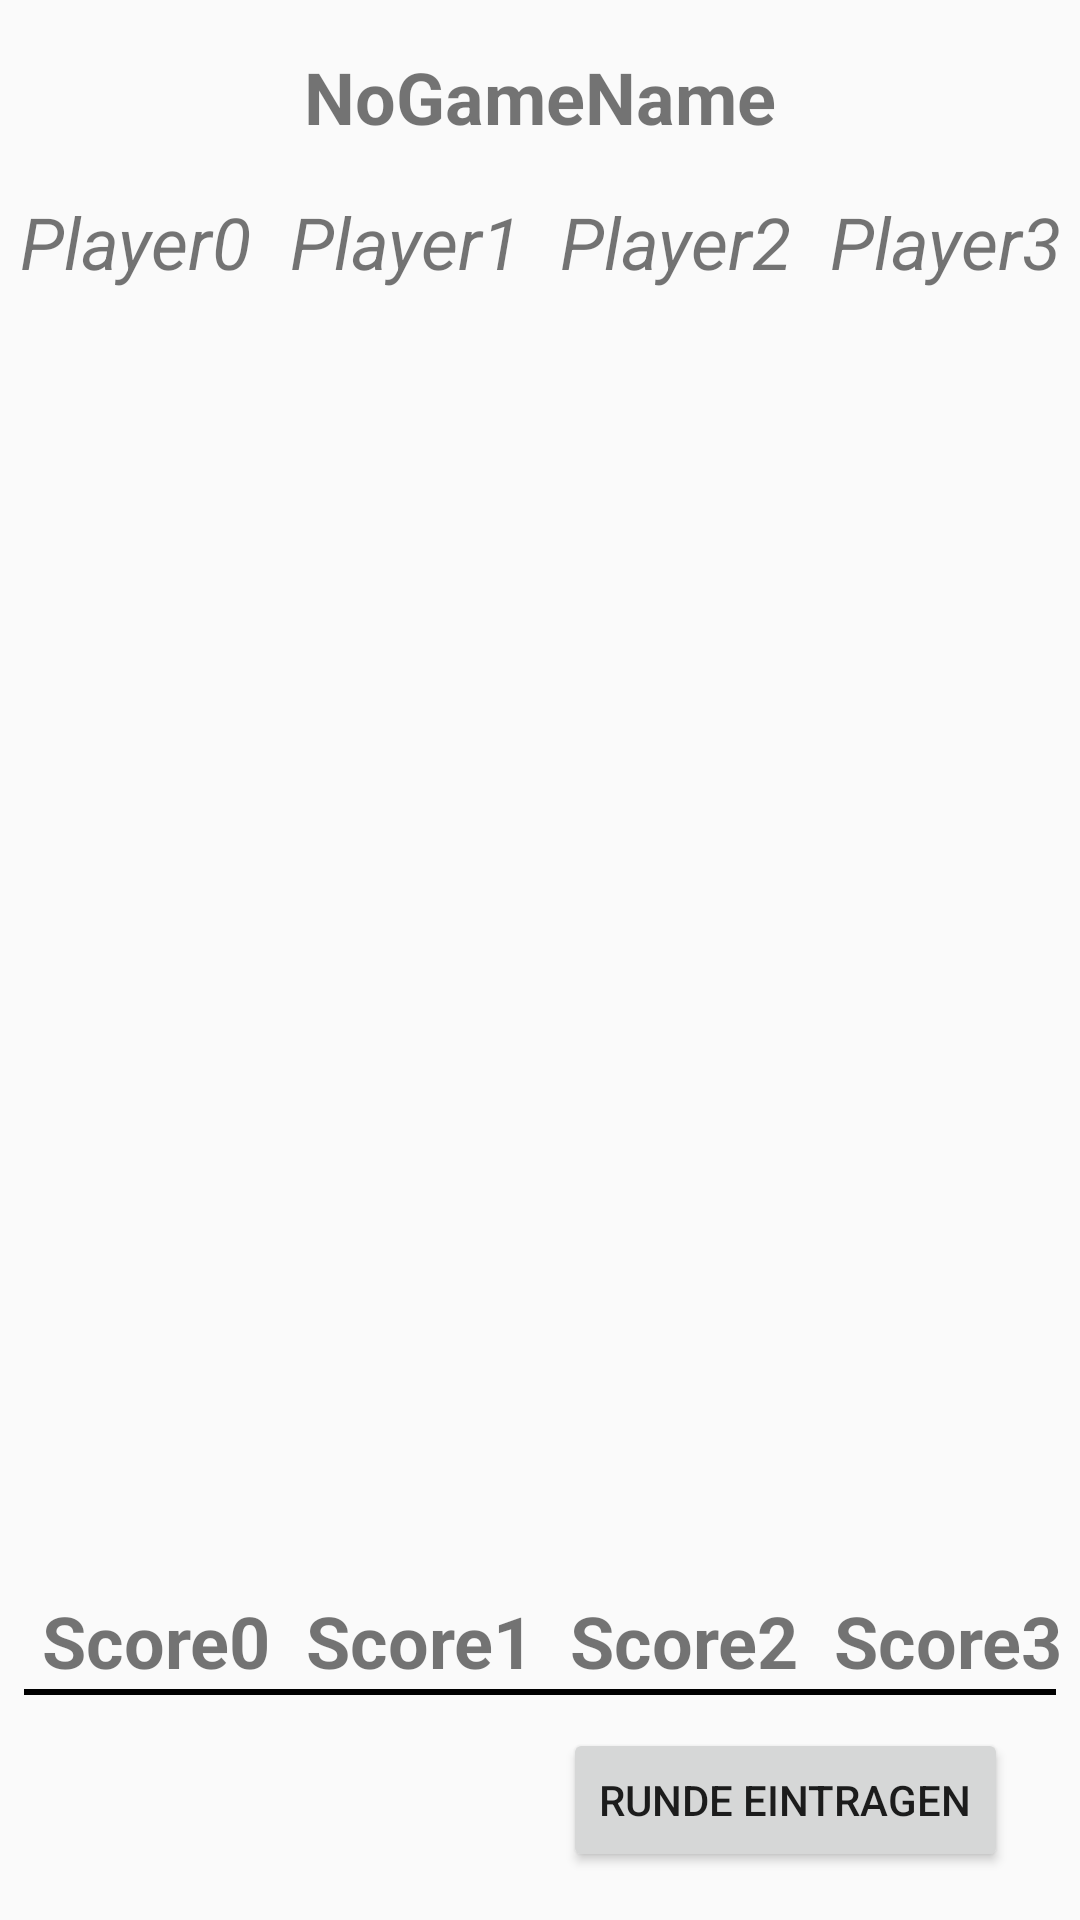

The Android layout XML behind this screen, and the referenced resources:
<!-- AndroidManifest.xml: activity theme ToolbarTheme -->
<!-- res/layout/activity_game.xml -->
<?xml version="1.0" encoding="utf-8"?>
<android.support.constraint.ConstraintLayout xmlns:android="http://schemas.android.com/apk/res/android"
    xmlns:app="http://schemas.android.com/apk/res-auto"
    xmlns:tools="http://schemas.android.com/tools"
    android:layout_width="match_parent"
    android:layout_height="match_parent"
    tools:context=".GameActivity">

    <TextView
        android:id="@+id/GameNameTextView"
        android:layout_width="wrap_content"
        android:layout_height="wrap_content"
        android:layout_marginEnd="8dp"
        android:layout_marginStart="8dp"
        android:layout_marginTop="16dp"
        android:text="NoGameName"
        android:textSize="24sp"
        android:textStyle="bold"
        app:layout_constraintEnd_toEndOf="parent"
        app:layout_constraintStart_toStartOf="parent"
        app:layout_constraintTop_toTopOf="parent" />

    <TableLayout
        android:id="@+id/gameNamesTableLayout"
        android:layout_width="0dp"
        android:layout_height="wrap_content"
        android:layout_marginTop="16dp"
        android:stretchColumns="1"
        app:layout_constraintEnd_toEndOf="parent"
        app:layout_constraintStart_toStartOf="parent"
        app:layout_constraintTop_toBottomOf="@+id/GameNameTextView">

        <TableRow
            android:id="@+id/gameNamesTableRow"
            android:layout_width="match_parent"
            android:layout_height="match_parent"
            android:weightSum="4">

            <TextView
                android:id="@+id/player0TV"
                android:layout_width="0dip"
                android:layout_height="wrap_content"
                android:layout_weight="1"
                android:text="Player0"
                android:textAlignment="center"
                android:textSize="24sp"
                android:textStyle="italic" />

            <TextView
                android:id="@+id/player1TV"
                android:layout_width="0dip"
                android:layout_height="wrap_content"
                android:layout_weight="1"
                android:text="Player1"
                android:textAlignment="center"
                android:textSize="24sp"
                android:textStyle="italic" />

            <TextView
                android:id="@+id/player2TV"
                android:layout_width="0dip"
                android:layout_height="wrap_content"
                android:layout_weight="1"
                android:text="Player2"
                android:textAlignment="center"
                android:textSize="24sp"
                android:textStyle="italic" />

            <TextView
                android:id="@+id/player3TV"
                android:layout_width="0dip"
                android:layout_height="wrap_content"
                android:layout_weight="1"
                android:text="Player3"
                android:textAlignment="center"
                android:textSize="24sp"
                android:textStyle="italic" />
        </TableRow>

    </TableLayout>

    <ScrollView
        android:id="@+id/scrollView3"
        android:layout_width="0dp"
        android:layout_height="0dp"
        android:layout_marginBottom="4dp"
        app:layout_constraintBottom_toTopOf="@+id/gameScoreTableLayout"
        app:layout_constraintEnd_toEndOf="parent"
        app:layout_constraintStart_toStartOf="parent"
        app:layout_constraintTop_toBottomOf="@+id/gameNamesTableLayout">

        <TableLayout
            android:id="@+id/gameStatsTableLayout"
            android:layout_width="match_parent"
            android:layout_height="wrap_content"
            android:stretchColumns="1"
            tools:layout_editor_absoluteX="62dp"
            tools:layout_editor_absoluteY="115dp">

        </TableLayout>
    </ScrollView>

    <TableLayout
        android:id="@+id/gameScoreTableLayout"
        android:layout_width="0dp"
        android:layout_height="wrap_content"
        android:layout_marginStart="8dp"
        android:stretchColumns="1"
        app:layout_constraintBottom_toTopOf="@+id/view"
        app:layout_constraintEnd_toEndOf="parent"
        app:layout_constraintStart_toStartOf="parent">

        <TableRow
            android:id="@+id/gameScoreTableRow"
            android:layout_width="match_parent"
            android:layout_height="match_parent"
            android:weightSum="4">

            <TextView
                android:id="@+id/score0TextView"
                android:layout_width="0dip"
                android:layout_height="wrap_content"
                android:layout_weight="1"
                android:text="Score0"
                android:textAlignment="center"
                android:textStyle="bold"
                android:textSize="24sp" />

            <TextView
                android:id="@+id/score1TextView"
                android:layout_width="0dip"
                android:layout_height="wrap_content"
                android:layout_weight="1"
                android:text="Score1"
                android:textAlignment="center"
                android:textStyle="bold"
                android:textSize="24sp" />

            <TextView
                android:id="@+id/score2TextView"
                android:layout_width="0dip"
                android:layout_height="wrap_content"
                android:layout_weight="1"
                android:text="Score2"
                android:textAlignment="center"
                android:textStyle="bold"
                android:textSize="24sp" />

            <TextView
                android:id="@+id/score3TextView"
                android:layout_width="0dip"
                android:layout_height="wrap_content"
                android:layout_weight="1"
                android:text="Score3"
                android:textAlignment="center"
                android:textStyle="bold"
                android:textSize="24sp" />
        </TableRow>
    </TableLayout>

    <View
        android:id="@+id/view"
        android:layout_width="0dp"
        android:layout_height="2dp"
        android:layout_marginBottom="75dp"
        android:layout_marginEnd="8dp"
        android:layout_marginStart="8dp"
        android:background="#000000"
        app:layout_constraintBottom_toBottomOf="parent"
        app:layout_constraintEnd_toEndOf="parent"
        app:layout_constraintStart_toStartOf="parent" />

    <Button
        android:id="@+id/enterPointsButton"
        android:layout_width="wrap_content"
        android:layout_height="wrap_content"
        android:layout_marginBottom="16dp"
        android:layout_marginEnd="24dp"
        android:text="Runde eintragen"
        app:layout_constraintBottom_toBottomOf="parent"
        app:layout_constraintEnd_toEndOf="parent" />

</android.support.constraint.ConstraintLayout>
<!-- resources referenced by this layout -->
<resources>
  <style name="ToolbarTheme" parent="Theme.AppCompat.Light.DarkActionBar">
  
          
          <item name="colorPrimary">@color/colorPrimary</item>
          <item name="colorPrimaryDark">@color/colorPrimaryDark</item>
          <item name="colorAccent">@color/colorAccent</item>
      </style>
  <color name="colorPrimary">#3F51B5</color>
  <color name="colorPrimaryDark">#303f9f</color>
  <color name="colorAccent">#3F51B5</color>
</resources>
